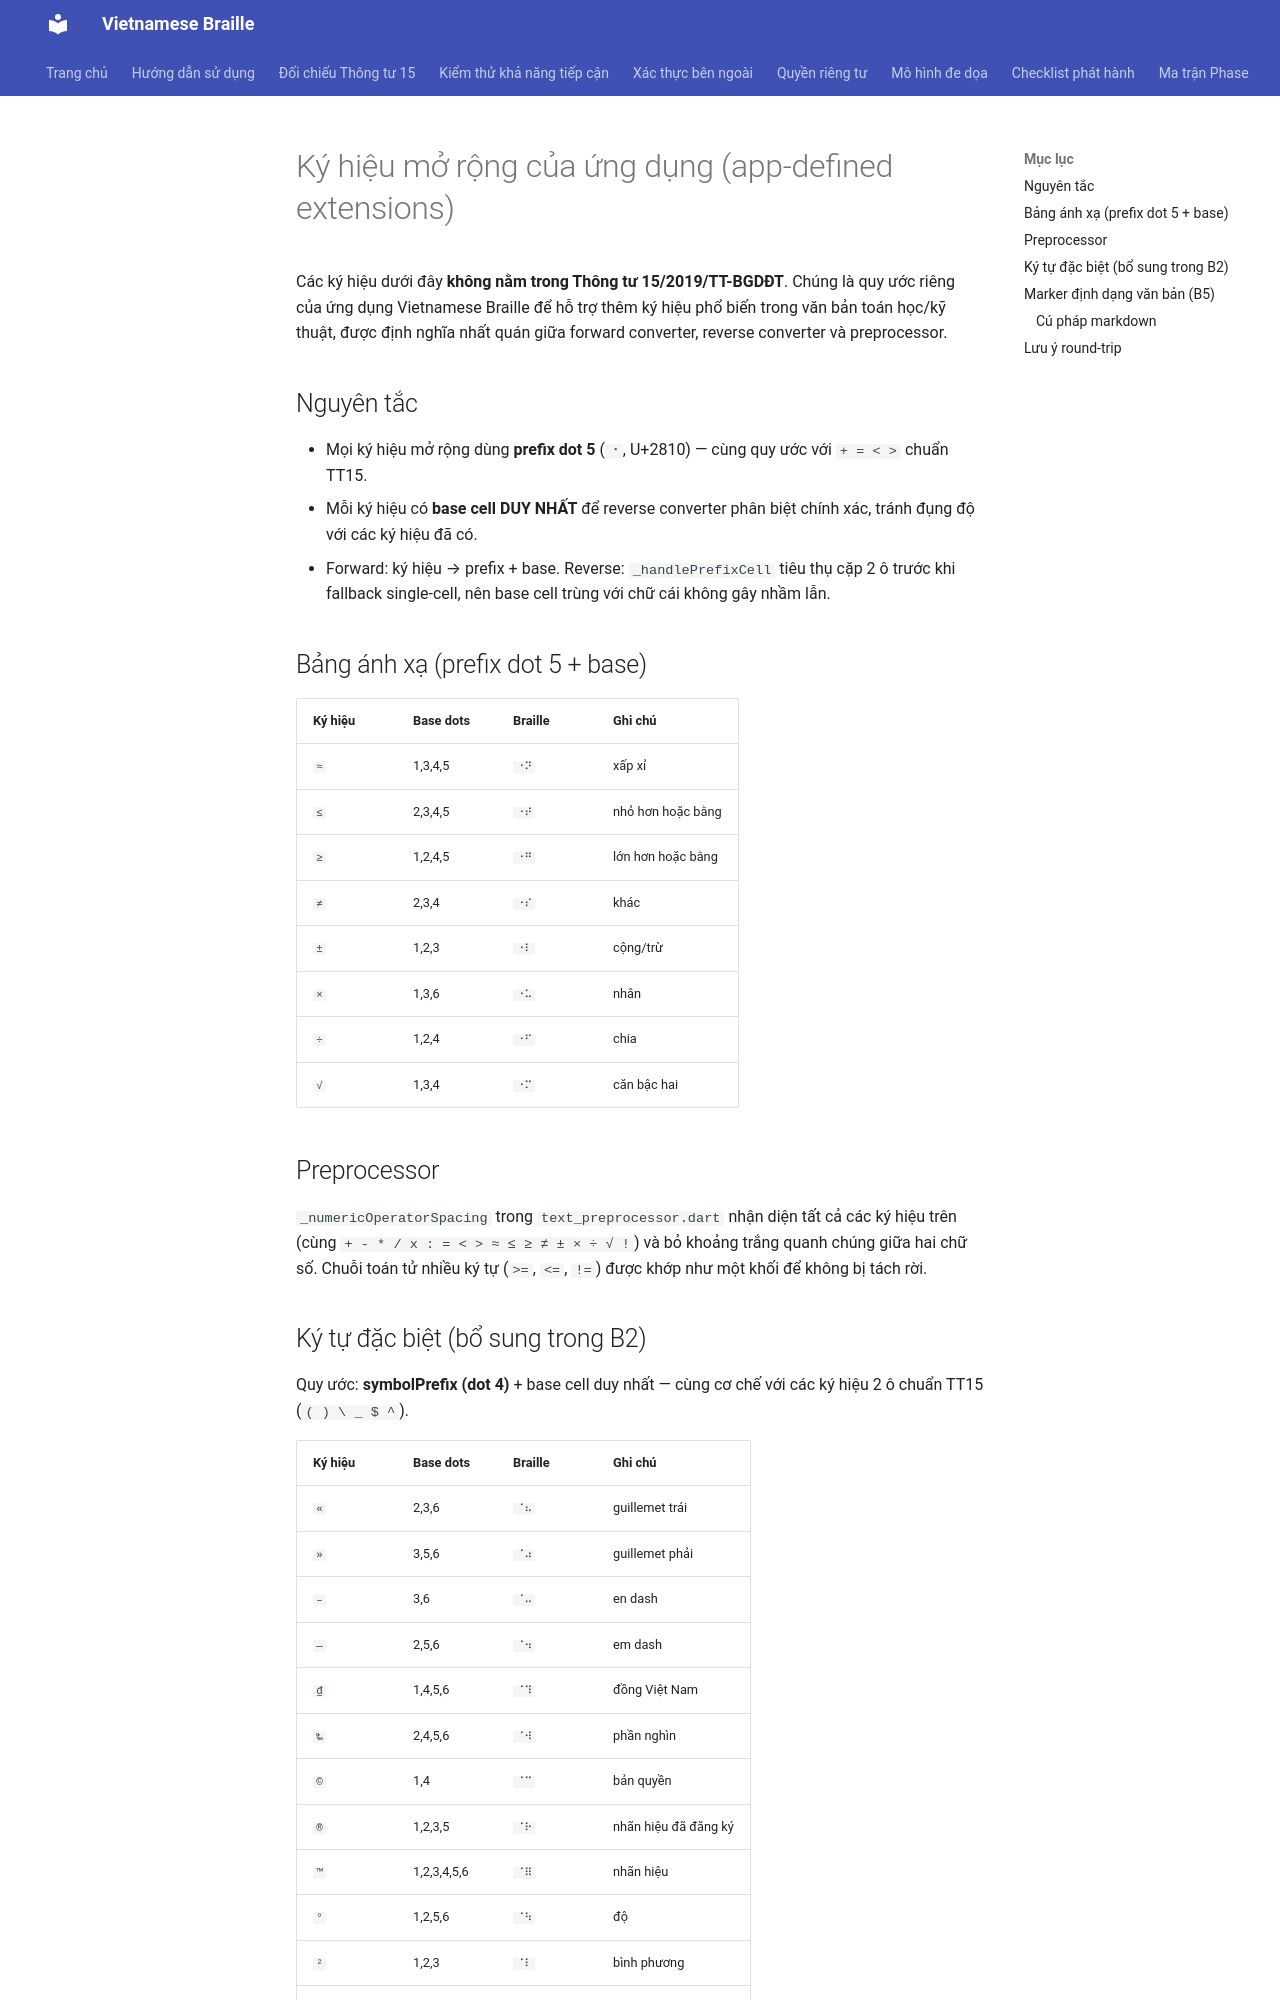

repository: ghitatruongle/vietnamese_braille · page: symbol_extensions/index.html · generator: mkdocs

# Ký hiệu mở rộng của ứng dụng (app-defined extensions)

Các ký hiệu dưới đây **không nằm trong Thông tư 15/2019/TT-BGDĐT**. Chúng là
quy ước riêng của ứng dụng Vietnamese Braille để hỗ trợ thêm ký hiệu phổ biến
trong văn bản toán học/kỹ thuật, được định nghĩa nhất quán giữa forward
converter, reverse converter và preprocessor.

## Nguyên tắc

- Mọi ký hiệu mở rộng dùng **prefix dot 5** (`⠐`, U+2810) — cùng quy ước với
  `+ = < >` chuẩn TT15.
- Mỗi ký hiệu có **base cell DUY NHẤT** để reverse converter phân biệt chính
  xác, tránh đụng độ với các ký hiệu đã có.
- Forward: ký hiệu → prefix + base. Reverse: `_handlePrefixCell` tiêu thụ cặp
  2 ô trước khi fallback single-cell, nên base cell trùng với chữ cái không
  gây nhầm lẫn.

## Bảng ánh xạ (prefix dot 5 + base)

| Ký hiệu | Base dots | Braille | Ghi chú |
|---------|-----------|---------|---------|
| `≈` | 1,3,4,5 | `⠐⠝` | xấp xỉ |
| `≤` | 2,3,4,5 | `⠐⠞` | nhỏ hơn hoặc bằng |
| `≥` | 1,2,4,5 | `⠐⠛` | lớn hơn hoặc bằng |
| `≠` | 2,3,4 | `⠐⠎` | khác |
| `±` | 1,2,3 | `⠐⠇` | cộng/trừ |
| `×` | 1,3,6 | `⠐⠥` | nhân |
| `÷` | 1,2,4 | `⠐⠋` | chia |
| `√` | 1,3,4 | `⠐⠍` | căn bậc hai |

## Preprocessor

`_numericOperatorSpacing` trong `text_preprocessor.dart` nhận diện tất cả các
ký hiệu trên (cùng `+ - * / x : = < > ≈ ≤ ≥ ≠ ± × ÷ √ !`) và bỏ khoảng trắng
quanh chúng giữa hai chữ số. Chuỗi toán tử nhiều ký tự (`>=`, `<=`, `!=`) được
khớp như một khối để không bị tách rời.

## Ký tự đặc biệt (bổ sung trong B2)

Quy ước: **symbolPrefix (dot 4)** + base cell duy nhất — cùng cơ chế với các
ký hiệu 2 ô chuẩn TT15 (`( ) \ _ $ ^`).

| Ký hiệu | Base dots | Braille | Ghi chú |
|---------|-----------|---------|---------|
| `«` | 2,3,6 | `⠈⠦` | guillemet trái |
| `»` | 3,5,6 | `⠈⠴` | guillemet phải |
| `–` | 3,6 | `⠈⠤` | en dash |
| `—` | 2,5,6 | `⠈⠲` | em dash |
| `₫` | 1,4,5,6 | `⠈⠹` | đồng Việt Nam |
| `‰` | 2,4,5,6 | `⠈⠺` | phần nghìn |
| `©` | 1,4 | `⠈⠉` | bản quyền |
| `®` | 1,2,3,5 | `⠈⠗` | nhãn hiệu đã đăng ký |
| `™` | 1,2,3,4,5,6 | `⠈⠿` | nhãn hiệu |
| `°` | 1,2,5,6 | `⠈⠳` | độ |
| `²` | 1,2,3 | `⠈⠇` | bình phương |
| `³` | 1,4,5 | `⠈⠙` | lập phương |
| `←` | 1,2,5 | `⠈⠓` | mũi tên trái |
| `→` | 2,3,5 | `⠈⠖` | mũi tên phải |
| `↑` | 1,2,3,4 | `⠈⠏` | mũi tên lên |
| `↓` | 2,3,4,5 | `⠈⠞` | mũi tên xuống |
